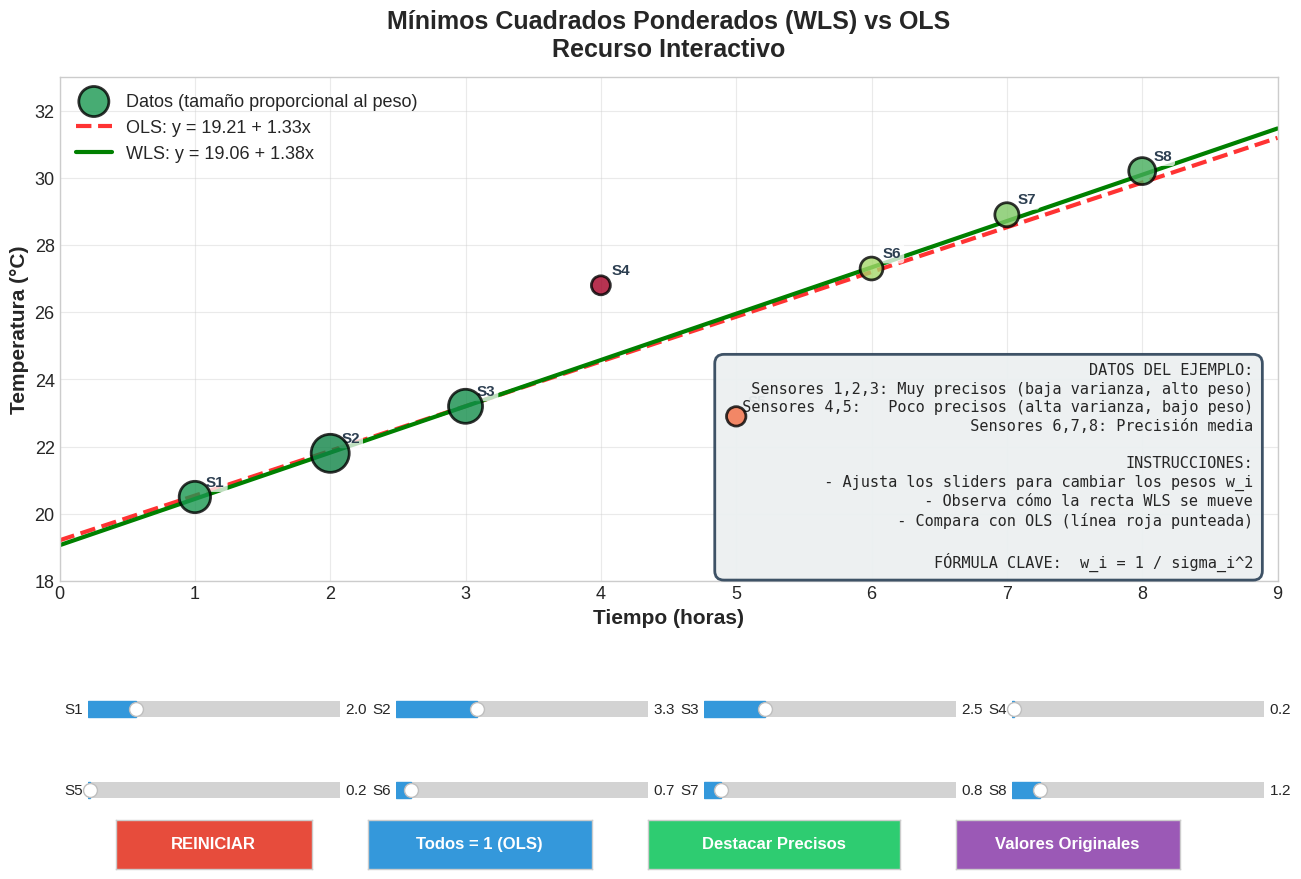

The matplotlib source for this figure:
#!/usr/bin/env python3
"""
================================================================================
RECURSO INTERACTIVO: Mínimos Cuadrados Ponderados (WLS) vs OLS
Autor: Francisco Terrones
Proyecto: Métodos de Mínimos Cuadrados Ponderados
================================================================================

Este script crea una visualización interactiva que permite:
- Comparar OLS (Mínimos Cuadrados Ordinarios) vs WLS (Ponderados)
- Ajustar los pesos de cada dato con sliders
- Observar cómo la recta WLS cambia según los pesos
- Demostrar el concepto de heterocedasticidad

REQUISITOS:
    pip install numpy matplotlib

USO:
    python wls_interactivo.py
"""

import numpy as np
import matplotlib.pyplot as plt
from matplotlib.widgets import Slider, Button

# ==============================================================================
# CONFIGURACIÓN DE ESTILO
# ==============================================================================
plt.style.use('seaborn-v0_8-whitegrid')
plt.rcParams['font.size'] = 13

# ==============================================================================
# DATOS DE EJEMPLO: Sensores de temperatura con diferente precisión
# ==============================================================================
# x = tiempo (horas)
# y = temperatura (°C)
# Cada sensor tiene una varianza diferente (precisión distinta)

x = np.array([1, 2, 3, 4, 5, 6, 7, 8])
# Sensores 4 y 5 (alta varianza) muestran mediciones más ruidosas
y = np.array([20.5, 21.8, 23.2, 26.8, 22.9, 27.3, 28.9, 30.2])

# Varianzas de cada sensor:
# - Sensores 1, 2, 3: Muy precisos (baja varianza)
# - Sensores 4, 5: Poco precisos (alta varianza)  
# - Sensores 6, 7, 8: Precisión media
sigma2_original = np.array([0.5, 0.3, 0.4, 5.0, 4.0, 1.5, 1.2, 0.8])

# Pesos = 1/varianza (fórmula clave de WLS)
w_original = 1 / sigma2_original

# ==============================================================================
# FUNCIONES MATEMÁTICAS
# ==============================================================================

def calcular_wls(x, y, w):
    """
    Calcula los coeficientes beta0 (intercepto) y beta1 (pendiente)
    para Mínimos Cuadrados Ponderados (WLS).
    
    Fórmula de los estimadores WLS:
        beta1 = [Σw * Σwxy - Σwx * Σwy] / [Σw * Σwx² - (Σwx)²]
        beta0 = [Σwy - beta1 * Σwx] / Σw
    
    Parámetros:
        x: array de valores independientes
        y: array de valores dependientes
        w: array de pesos (w_i = 1/sigma_i²)
    
    Retorna:
        beta0, beta1: coeficientes de la recta y = beta0 + beta1*x
    """
    sum_w = np.sum(w)
    sum_wx = np.sum(w * x)
    sum_wy = np.sum(w * y)
    sum_wx2 = np.sum(w * x**2)
    sum_wxy = np.sum(w * x * y)
    
    denominador = sum_w * sum_wx2 - sum_wx**2
    
    if abs(denominador) < 1e-10:
        return 0, 0
    
    beta1 = (sum_w * sum_wxy - sum_wx * sum_wy) / denominador
    beta0 = (sum_wy - beta1 * sum_wx) / sum_w
    
    return beta0, beta1


def calcular_ols(x, y):
    """
    Calcula OLS (Mínimos Cuadrados Ordinarios).
    OLS es un caso especial de WLS donde todos los pesos = 1.
    """
    return calcular_wls(x, y, np.ones_like(x))


# ==============================================================================
# CREAR FIGURA PRINCIPAL
# ==============================================================================
fig, ax = plt.subplots(figsize=(14, 9))
plt.subplots_adjust(left=0.08, bottom=0.34, right=0.95, top=0.90)

# Calcular rectas iniciales
beta0_ols, beta1_ols = calcular_ols(x, y)
beta0_wls, beta1_wls = calcular_wls(x, y, w_original)

# Rango para graficar las rectas
x_line = np.linspace(0, 9, 100)
y_ols = beta0_ols + beta1_ols * x_line
y_wls = beta0_wls + beta1_wls * x_line

# Graficar puntos con tamaño proporcional al peso
# Los puntos con mayor peso se ven más grandes
sizes = 150 + 600 * (w_original / np.max(w_original))
colors = plt.cm.RdYlGn(1 - sigma2_original / np.max(sigma2_original))
scatter = ax.scatter(x, y, s=sizes, c=colors, alpha=0.8, 
                     edgecolors='black', linewidth=2, zorder=5, 
                     label='Datos (tamaño proporcional al peso)')

# Etiquetas de cada sensor para relacionar puntos con sliders
for i, (x_i, y_i) in enumerate(zip(x, y)):
    ax.annotate(f'S{i+1}', (x_i, y_i), xytext=(8, 8), textcoords='offset points',
                fontsize=11, fontweight='bold', color='#2c3e50',
                bbox=dict(boxstyle='round,pad=0.2', facecolor='white',
                          alpha=0.75, edgecolor='none'))

# Graficar rectas
line_ols, = ax.plot(x_line, y_ols, 'r--', linewidth=3, 
                    label=f'OLS: y = {beta0_ols:.2f} + {beta1_ols:.2f}x', alpha=0.8)
line_wls, = ax.plot(x_line, y_wls, 'g-', linewidth=3, 
                    label=f'WLS: y = {beta0_wls:.2f} + {beta1_wls:.2f}x')

# Configuración del gráfico principal
ax.set_xlim(0, 9)
ax.set_ylim(18, 33)
ax.set_xlabel('Tiempo (horas)', fontsize=15, fontweight='bold')
ax.set_ylabel('Temperatura (°C)', fontsize=15, fontweight='bold')
ax.set_title('Mínimos Cuadrados Ponderados (WLS) vs OLS\nRecurso Interactivo',
             fontsize=18, fontweight='bold', pad=15)
ax.legend(loc='upper left', fontsize=13, framealpha=0.95)
ax.grid(True, alpha=0.4)

# ==============================================================================
# CREAR SLIDERS INTERACTIVOS (8 sliders, uno por cada punto)
# ==============================================================================
sliders = []
ax_sliders = []

for i in range(8):
    # Posición de cada slider
    row = i // 4
    col = i % 4
    ax_slider = plt.axes([0.10 + col * 0.22, 0.18 - row * 0.09, 0.18, 0.035])
    
    slider = Slider(ax_slider, f'S{i+1}', 0.1, 10.0, 
                    valinit=w_original[i], valstep=0.1,
                    color='#3498db', initcolor='none')
    slider.label.set_fontsize(11)
    slider.valtext.set_fontsize(11)
    sliders.append(slider)
    ax_sliders.append(ax_slider)

# ==============================================================================
# BOTONES DE CONTROL
# ==============================================================================
ax_reset = plt.axes([0.12, 0.02, 0.14, 0.055])
ax_igualar = plt.axes([0.30, 0.02, 0.16, 0.055])
ax_destacar = plt.axes([0.50, 0.02, 0.18, 0.055])
ax_original = plt.axes([0.72, 0.02, 0.16, 0.055])

btn_reset = Button(ax_reset, 'REINICIAR', color='#e74c3c', hovercolor='#c0392b')
btn_reset.label.set_color('white')
btn_reset.label.set_fontweight('bold')
btn_reset.label.set_fontsize(12)

btn_igualar = Button(ax_igualar, 'Todos = 1 (OLS)', color='#3498db', hovercolor='#2980b9')
btn_igualar.label.set_color('white')
btn_igualar.label.set_fontweight('bold')
btn_igualar.label.set_fontsize(12)

btn_destacar = Button(ax_destacar, 'Destacar Precisos', color='#2ecc71', hovercolor='#27ae60')
btn_destacar.label.set_color('white')
btn_destacar.label.set_fontweight('bold')
btn_destacar.label.set_fontsize(12)

btn_original = Button(ax_original, 'Valores Originales', color='#9b59b6', hovercolor='#8e44ad')
btn_original.label.set_color('white')
btn_original.label.set_fontweight('bold')
btn_original.label.set_fontsize(12)

# ==============================================================================
# FUNCIÓN DE ACTUALIZACIÓN (se llama cuando se mueve un slider)
# ==============================================================================
def update(val=None):
    """Actualiza la gráfica cuando cambian los pesos."""
    # Obtener pesos actuales
    w_current = np.array([s.val for s in sliders])
    
    # Recalcular WLS con los nuevos pesos
    beta0_wls_new, beta1_wls_new = calcular_wls(x, y, w_current)
    y_wls_new = beta0_wls_new + beta1_wls_new * x_line
    
    # Actualizar línea WLS
    line_wls.set_ydata(y_wls_new)
    line_wls.set_label(f'WLS: y = {beta0_wls_new:.2f} + {beta1_wls_new:.2f}x')
    
    # Actualizar tamaños de puntos según pesos
    new_sizes = 150 + 600 * (w_current / np.max(w_current))
    scatter.set_sizes(new_sizes)
    
    # Actualizar leyenda
    ax.legend(loc='upper left', fontsize=13, framealpha=0.95)
    fig.canvas.draw_idle()

# Conectar sliders a la función de actualización
for slider in sliders:
    slider.on_changed(update)

# ==============================================================================
# FUNCIONES DE LOS BOTONES
# ==============================================================================
def reset_weights(event):
    """Restablecer todos los pesos a 1."""
    for slider in sliders:
        slider.set_val(1.0)
    update()

def igualar_pesos(event):
    """Todos los pesos = 1 (equivalente a OLS puro)."""
    for slider in sliders:
        slider.set_val(1.0)
    update()

def destacar_precisos(event):
    """
    Configuración que destaca los datos precisos.
    Los sensores 1,2,3 (precisos) tienen peso alto.
    Los sensores 4,5 (imprecisos) tienen peso bajo.
    """
    pesos_destacados = [8.0, 8.0, 8.0, 0.5, 0.5, 4.0, 4.0, 4.0]
    for i, slider in enumerate(sliders):
        slider.set_val(pesos_destacados[i])
    update()

def valores_originales(event):
    """Volver a los valores originales del ejemplo."""
    for i, slider in enumerate(sliders):
        slider.set_val(w_original[i])
    update()

btn_reset.on_clicked(reset_weights)
btn_igualar.on_clicked(igualar_pesos)
btn_destacar.on_clicked(destacar_precisos)
btn_original.on_clicked(valores_originales)

# ==============================================================================
# PANEL INFORMATIVO
# ==============================================================================
info_text = (
    "DATOS DEL EJEMPLO:\n"
    "  Sensores 1,2,3: Muy precisos (baja varianza, alto peso)\n"
    "  Sensores 4,5:   Poco precisos (alta varianza, bajo peso)\n"
    "  Sensores 6,7,8: Precisión media\n\n"
    "INSTRUCCIONES:\n"
    "  - Ajusta los sliders para cambiar los pesos w_i\n"
    "  - Observa cómo la recta WLS se mueve\n"
    "  - Compara con OLS (línea roja punteada)\n\n"
    "FÓRMULA CLAVE:  w_i = 1 / sigma_i^2"
)

props = dict(boxstyle='round,pad=0.6', facecolor='#ecf0f1', 
             alpha=0.95, edgecolor='#34495e', linewidth=2)
ax.text(0.98, 0.02, info_text, transform=ax.transAxes, fontsize=11,
        verticalalignment='bottom', horizontalalignment='right', 
        bbox=props, family='monospace', linespacing=1.3)

# ==============================================================================
# MOSTRAR RESULTADOS INICIALES
# ==============================================================================
print("=" * 70)
print("  RECURSO INTERACTIVO: Mínimos Cuadrados Ponderados (WLS)")
print("=" * 70)
print()
print("Resultados iniciales:")
print(f"  OLS (todos los pesos = 1):  y = {beta0_ols:.4f} + {beta1_ols:.4f}x")
print(f"  WLS (pesos originales):     y = {beta0_wls:.4f} + {beta1_wls:.4f}x")
print()
print("Pesos originales (w_i = 1/sigma_i^2):")
for i in range(8):
    print(f"  w{i+1} = {w_original[i]:.2f}  (sigma_{i+1}^2 = {sigma2_original[i]:.1f})")
print()
print("Instrucciones:")
print("  - Usa los sliders para cambiar los pesos")
print("  - Presiona 'Destacar Precisos' para ver el efecto de WLS")
print("  - Presiona 'Todos = 1 (OLS)' para comparar con OLS")
print("=" * 70)

# ==============================================================================
# INICIAR INTERFAZ
# ==============================================================================
plt.show()
